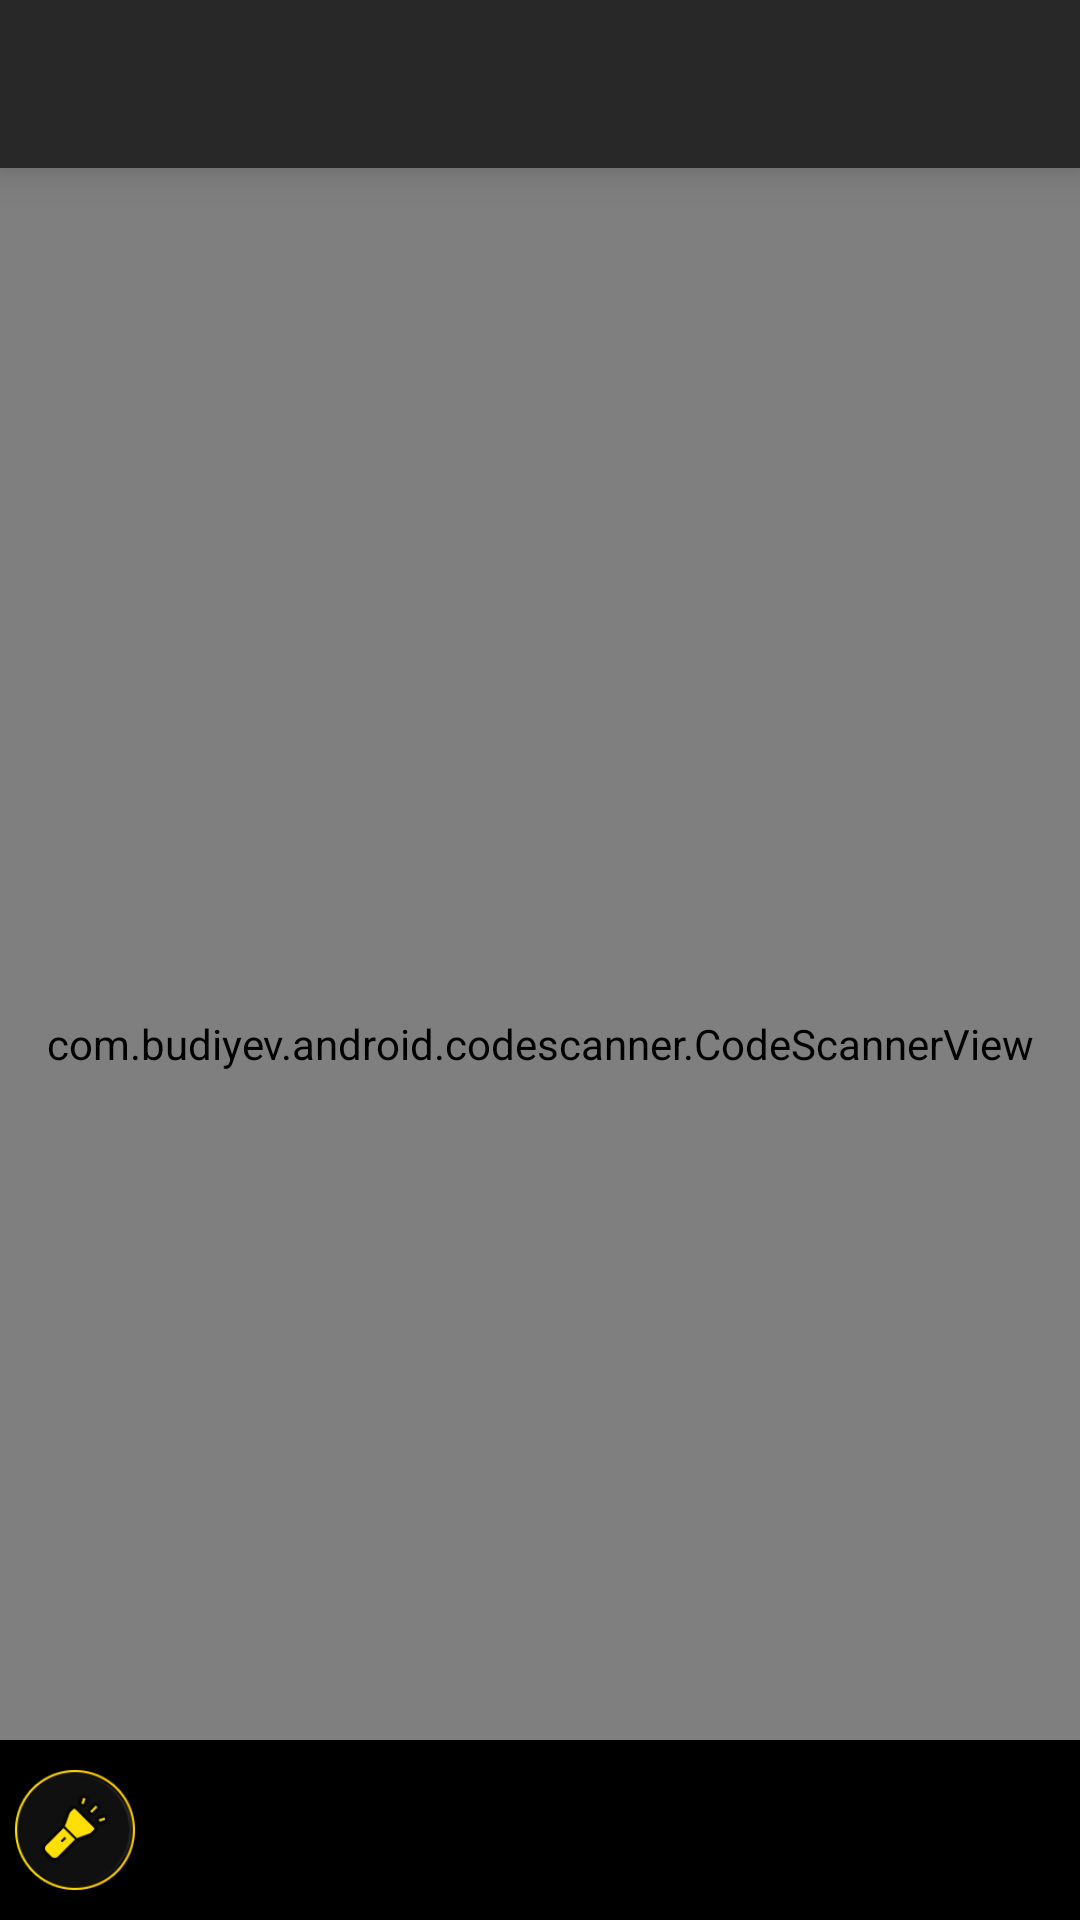

The Android layout XML behind this screen, and the referenced resources:
<!-- AndroidManifest.xml: application theme AppTheme -->
<!-- res/layout/activity_scanner.xml -->
<?xml version="1.0" encoding="utf-8"?>

<layout xmlns:android="http://schemas.android.com/apk/res/android">

    <data>

        <variable name="scannerViewModel" type="com.patrol.guard.guardpatrol.viewModel.ScanViewModel"/>
    </data>


    <LinearLayout
            xmlns:app="http://schemas.android.com/apk/res-auto"
            xmlns:tools="http://schemas.android.com/tools"
            android:layout_width="match_parent"
            android:layout_height="match_parent"
            android:background="@android:color/white"
            android:orientation="vertical">

        <com.google.android.material.appbar.AppBarLayout
                android:id="@+id/appBarLayout"
                android:layout_width="match_parent"
                android:layout_height="wrap_content"
                android:background="@color/colorPrimary"
                android:stateListAnimator="@null"
                android:elevation="@dimen/dp_eight"
                app:layout_constraintEnd_toEndOf="parent"
                app:layout_constraintStart_toStartOf="parent"
                app:layout_constraintTop_toTopOf="parent">

            <androidx.appcompat.widget.Toolbar
                    android:id="@+id/toolBar"
                    android:layout_width="match_parent"
                    android:layout_height="wrap_content"
                    android:contentInsetStart="0dp"
                    android:contentInsetLeft="0dp"
                    android:contentInsetEnd="0dp"
                    android:contentInsetRight="0dp"
                    app:contentInsetEnd="0dp"
                    app:contentInsetLeft="0dp"
                    app:contentInsetRight="0dp"
                    app:contentInsetStart="0dp"/>
        </com.google.android.material.appbar.AppBarLayout>

        <RelativeLayout
                android:layout_width="match_parent"
                android:layout_height="match_parent">
            <com.budiyev.android.codescanner.CodeScannerView
                    android:id="@+id/scanner_view"
                    android:layout_width="match_parent"
                    android:layout_height="match_parent"
                    app:autoFocusButtonColor="@android:color/white"
                    app:autoFocusButtonVisible="false"
                    app:flashButtonColor="@android:color/white"
                    app:flashButtonVisible="false"
                    app:frameColor="@color/colorGreen"
                    app:frameCornersSize="50dp"
                    app:frameCornersRadius="0dp"
                    app:frameAspectRatioWidth="1"
                    app:frameAspectRatioHeight="1"
                    app:frameSize="0.75"
                    app:frameThickness="2dp"
                    app:maskColor="#77000000"/>

            <RelativeLayout
                    android:layout_width="match_parent"
                    android:layout_height="@dimen/dp_sixty"
                    android:id="@+id/relativeLayoutBottom"
                    android:background="@android:color/black"
                    android:layout_alignParentBottom="true">
                <ImageView
                        android:layout_width="@dimen/dp_fifty"
                        android:layout_height="@dimen/dp_fifty"
                        android:id="@+id/imageViewTorch"
                        android:layout_centerVertical="true"
                        android:src="@drawable/ic_torch"/>
            </RelativeLayout>
        </RelativeLayout>

    </LinearLayout>
</layout>
<!-- resources referenced by this layout -->
<resources>
  <color name="colorGreen">#94e03a </color>
  <color name="colorPrimary">#282828</color>
  <dimen name="dp_eight">8dp</dimen>
  <dimen name="dp_fifty">50dp</dimen>
  <dimen name="dp_sixty">60dp</dimen>
  <!-- drawable ic_torch: png bitmap (drawable-hdpi, 6737 bytes) -->
  <style name="AppTheme" parent="Theme.AppCompat.Light.DarkActionBar">
          
          <item name="colorPrimary">@color/colorPrimary</item>
          <item name="colorPrimaryDark">@color/colorPrimaryDark</item>
          <item name="colorAccent">@color/colorAccent</item>
          <item name="windowActionBar">false</item>
          <item name="windowNoTitle">true</item>
      </style>
  <color name="colorPrimaryDark">#282828</color>
  <color name="colorAccent">#282828</color>
</resources>
